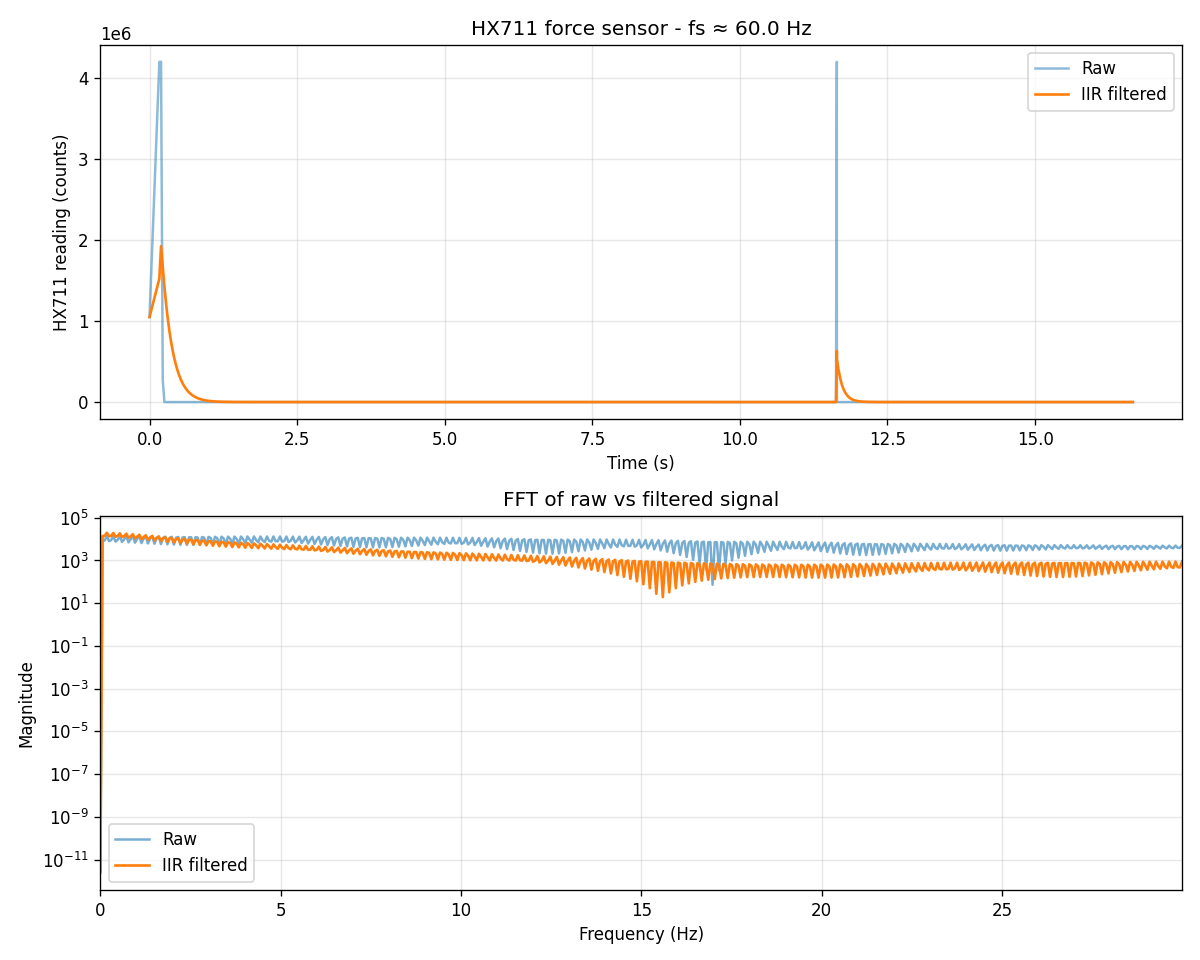

Source data for this figure (header and first rows):
t_ms, raw, filtered
0, 1048575, 1048575
166, 4194303, 1520434
195, 4194303, 1921515
224, 269320, 1673686
252, 0, 1422633
281, 0, 1209238
309, 0, 1027852
337, 0, 873674
365, 0, 742623
393, 0, 631230
420, 0, 536545
448, 0, 456064
475, 0, 387654
502, 0, 329506
529, 0, 280080
556, 0, 238068
583, 0, 202358
610, 0, 172004
636, 0, 146204
662, 0, 124273
689, 0, 105632
715, 0, 89787
741, 0, 76319
767, 0, 64871
793, 0, 55141
818, 0, 46870
844, 0, 39839
869, 0, 33863
895, 0, 28784
920, 0, 24466
945, 0, 20796
970, 0, 17677
995, 0, 15025
1020, 0, 12772
1044, 0, 10856
1069, 0, 9227
1094, 0, 7843
1118, 0, 6667
1142, 0, 5667
1166, 0, 4817
1190, 0, 4094
1214, 0, 3480
1238, 0, 2958
1262, 0, 2514
1286, 0, 2137
1310, 0, 1817
1333, 0, 1544
1357, 0, 1313
1380, 0, 1116
1403, 0, 948.3
1426, 0, 806.1
1450, 0, 685.1
1473, 0, 582.4
1496, 0, 495
1518, 0, 420.8
1541, 0, 357.6
1564, 0, 304
1587, 0, 258.4
1609, 0, 219.6
1632, 0, 186.7
... 940 more rows
